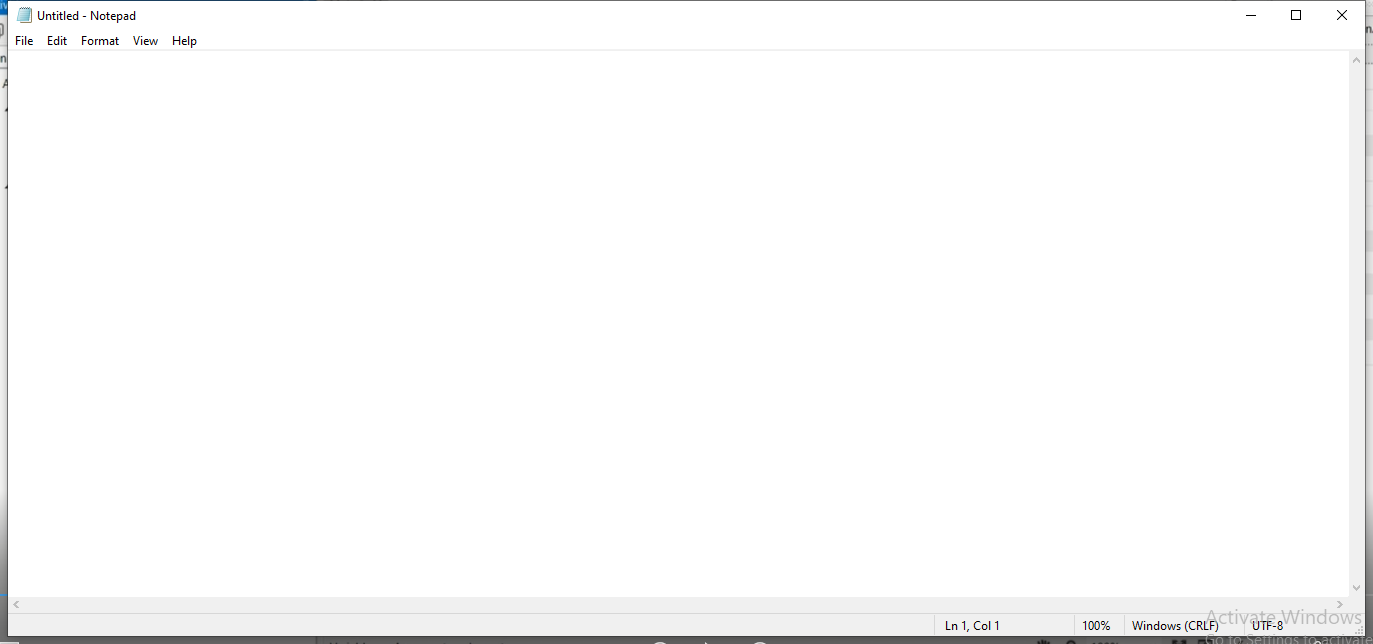
Workflow: Main

Step 1: Use Application: Untitled - Notepad on the element in window 'Untitled - Notepad' (notepad.exe)

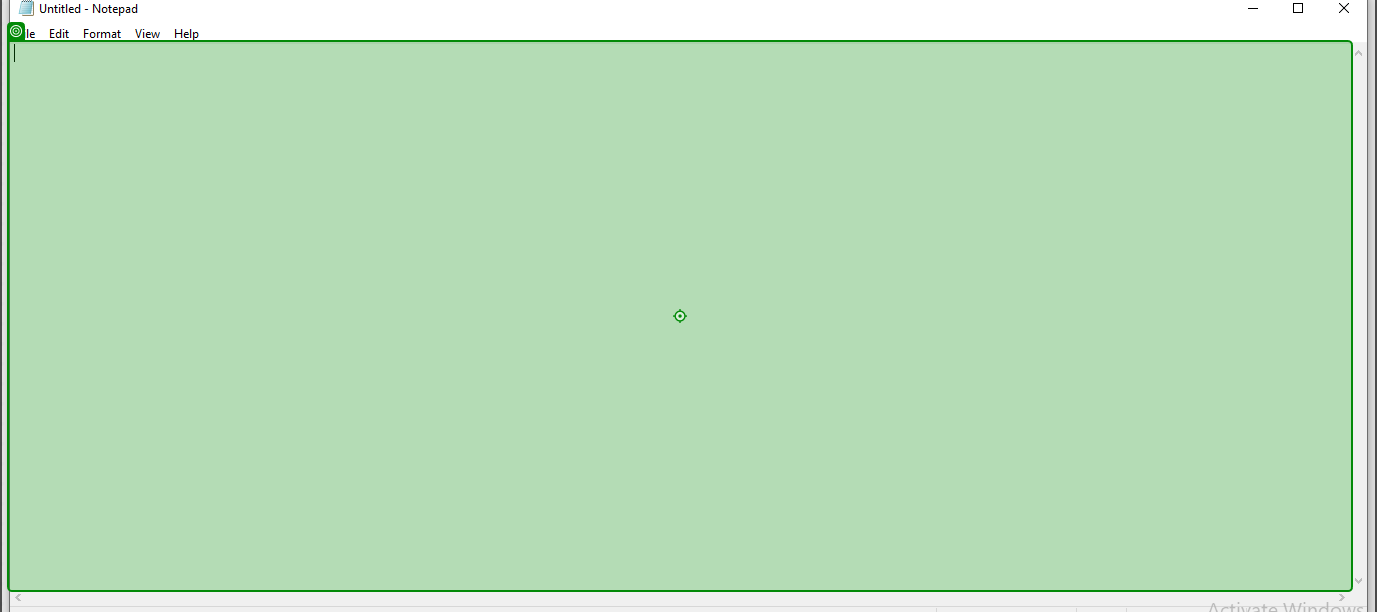
Step 2: type "I'm a robots" into 'editable text'